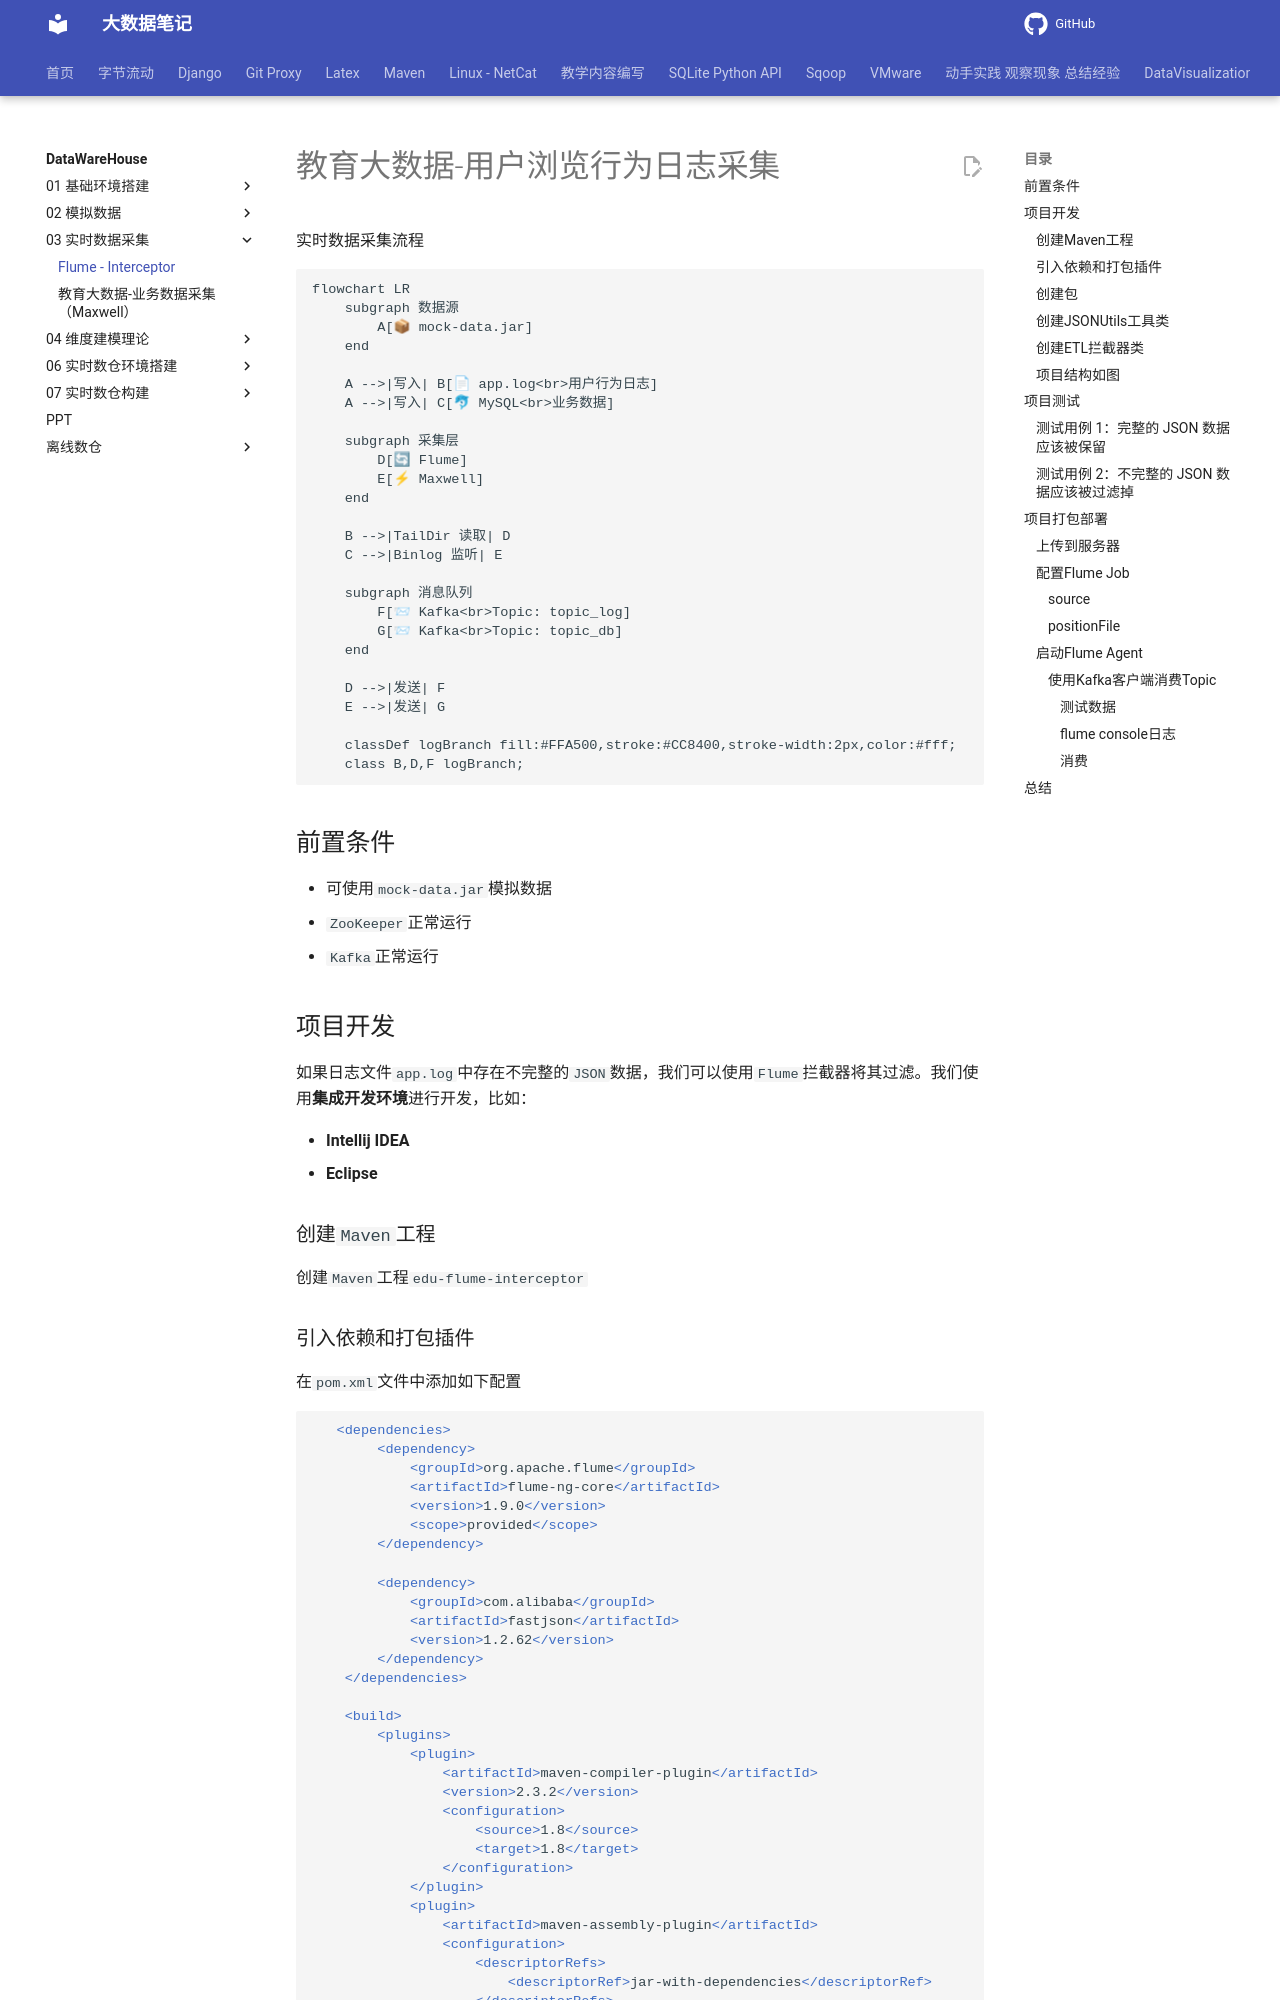

repository: QingYuanQu/studybigdata · page: DataWareHouse/03-实时数据采集/01-Flume-Interceptor/index.html · generator: mkdocs

---
title: Flume - Interceptor
categories:
- Flume
Tages:
- Flume Interceptor
---

# 教育大数据-用户浏览行为日志采集

实时数据采集流程

```mermaid
flowchart LR
    subgraph 数据源
        A[📦 mock-data.jar]
    end

    A -->|写入| B[📄 app.log<br>用户行为日志]
    A -->|写入| C[🐬 MySQL<br>业务数据]

    subgraph 采集层
        D[🔄 Flume]
        E[⚡ Maxwell]
    end

    B -->|TailDir 读取| D
    C -->|Binlog 监听| E

    subgraph 消息队列
        F[📨 Kafka<br>Topic: topic_log]
        G[📨 Kafka<br>Topic: topic_db]
    end

    D -->|发送| F
    E -->|发送| G

    classDef logBranch fill:#FFA500,stroke:#CC8400,stroke-width:2px,color:#fff;
    class B,D,F logBranch;
```

## 前置条件

- 可使用`mock-data.jar`模拟数据
- `ZooKeeper`正常运行
- `Kafka`正常运行

## 项目开发

如果日志文件`app.log`中存在不完整的`JSON`数据，我们可以使用`Flume`拦截器将其过滤。我们使用**集成开发环境**进行开发，比如：

- **Intellij IDEA**
- **Eclipse**

### 创建`Maven`工程

创建`Maven`工程`edu-flume-interceptor`

### 引入依赖和打包插件

在`pom.xml`文件中添加如下配置

```xml
   <dependencies>
        <dependency>
            <groupId>org.apache.flume</groupId>
            <artifactId>flume-ng-core</artifactId>
            <version>1.9.0</version>
            <scope>provided</scope>
        </dependency>

        <dependency>
            <groupId>com.alibaba</groupId>
            <artifactId>fastjson</artifactId>
            <version>1.2.62</version>
        </dependency>
    </dependencies>

    <build>
        <plugins>
            <plugin>
                <artifactId>maven-compiler-plugin</artifactId>
                <version>2.3.2</version>
                <configuration>
                    <source>1.8</source>
                    <target>1.8</target>
                </configuration>
            </plugin>
            <plugin>
                <artifactId>maven-assembly-plugin</artifactId>
                <configuration>
                    <descriptorRefs>
                        <descriptorRef>jar-with-dependencies</descriptorRef>
                    </descriptorRefs>
                </configuration>
                <executions>
                    <execution>
                        <id>make-assembly</id>
                        <phase>package</phase>
                        <goals>
                            <goal>single</goal>
                        </goals>
                    </execution>
                </executions>
            </plugin>
        </plugins>
    </build>
```

### 创建包

创建`com.studybigdata.flume.interceptors`包。

### 创建`JSONUtils`工具类

在`com.studybigdata.flume.interceptors.utils`包下创建`JSONUtils`类

此工具类用来判断字符串是否能转成`JSON`对象

```java
import com.alibaba.fastjson.JSONObject;

public class JSONUtil {
    public static boolean isJSONValidate(String log) {
        try {
            JSONObject.parseObject(log);
            return true;
        } catch (Exception e) {
            e.printStackTrace();
            return false;
        }
    }
}
```
